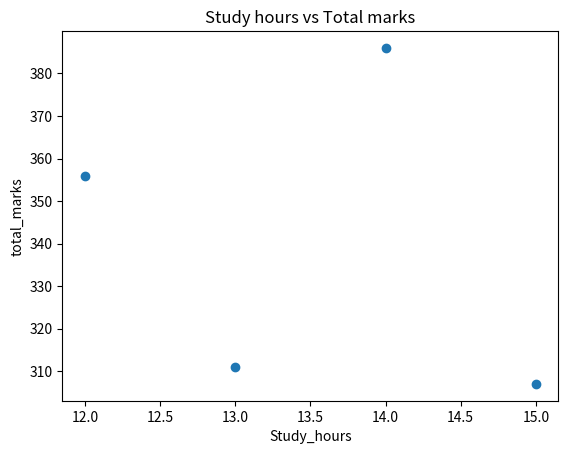
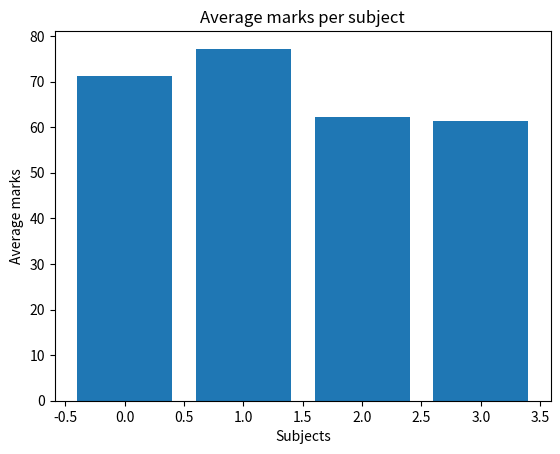

Python code for these plots, in order:
# student perfomance analyzer
import matplotlib.pyplot as plt
import pandas as pd
data= {
    'Name':["Sushmita","Sammu","Nishmi","Sharanya"],
    'English':[99,100,78,25],
    'Maths':[100,99,95,87],
    'ADA':[65,56,32,74],
    'DBMS':[45,65,78,25],
    'Mongodb':[47,66,28,96],
    'Study_hours':[12,14,13,15]
}
data=pd.DataFrame(data)
data['total_marks']=data[['English','Maths','ADA','DBMS','Mongodb']].sum(axis=1)
print(data)
plt.xlabel("Study_hours")
plt.ylabel("total_marks")
plt.scatter(data['Study_hours'],data['total_marks'])
plt.title("Study hours vs Total marks")
plt.show()
def get_grade(total_marks):
    if total_marks >= 350:
        return 'Sammu'
    elif total_marks >= 400:
        return 'Sushmita'
    else:
        return 'Sharanya'
data['Grade']=data['total_marks'].apply(get_grade)
avg_marks_per_subject=data[['English','Maths','ADA','DBMS','Mongodb']].mean(axis=1)
print(data)
plt.bar(avg_marks_per_subject.index,avg_marks_per_subject.values)
plt.xlabel("Subjects")
plt.ylabel("Average marks")
plt.title("Average marks per subject")
plt.show()
